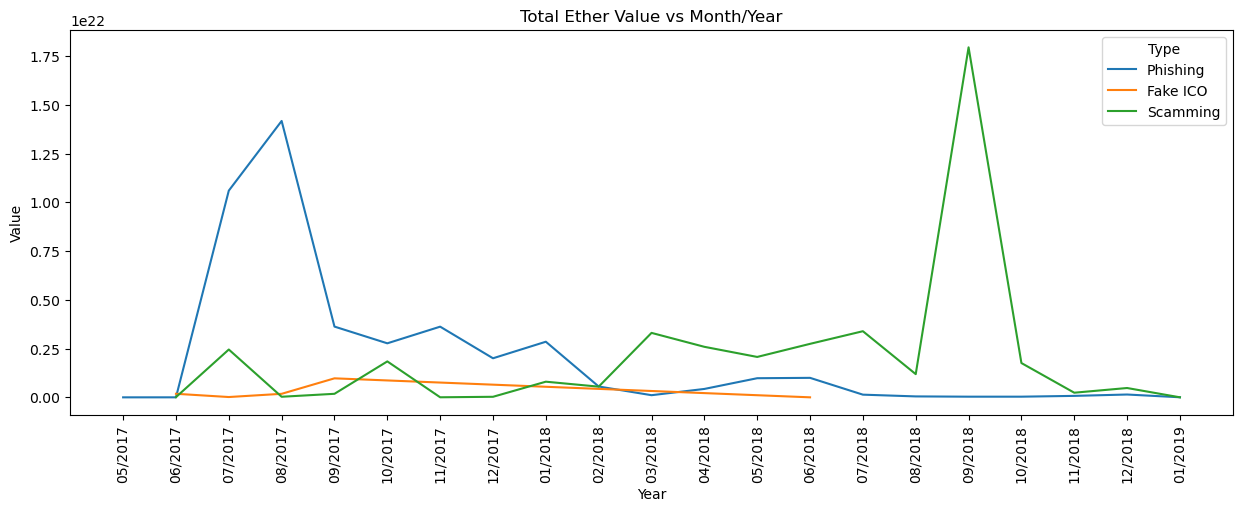

The file beside this chart, header and first rows:
, Month/Year, Type, Value
39, 05/2017, Phishing, 9e+16
32, 06/2017, Phishing, 1e+18
8, 06/2017, Fake ICO, 1.8267402332376325e+20
25, 06/2017, Scamming, 9.87841012e+18
26, 07/2017, Fake ICO, 1.6242199484949187e+19
16, 07/2017, Phishing, 1.060148555586242e+22
36, 07/2017, Scamming, 2.4529817536285733e+21
40, 08/2017, Fake ICO, 1.8116466237713616e+20
11, 08/2017, Scamming, 3.016474287e+19
15, 08/2017, Phishing, 1.4175133698804708e+22
1, 09/2017, Fake ICO, 9.751383634137813e+20
37, 09/2017, Scamming, 1.818667328962187e+20
10, 09/2017, Phishing, 3.628698627630694e+21
23, 10/2017, Phishing, 2.7712081224867565e+21
14, 10/2017, Scamming, 1.8435865086632528e+21
35, 11/2017, Phishing, 3.625307740195658e+21
2, 11/2017, Scamming, 3.313865781457445e+18
24, 12/2017, Phishing, 2.004070215596173e+21
41, 12/2017, Scamming, 2.8672302648918745e+19
0, 01/2018, Scamming, 8.030983202086673e+20
4, 01/2018, Phishing, 2.8526232011175184e+21
13, 02/2018, Phishing, 5.5627733584246604e+20
38, 02/2018, Scamming, 5.484510699883536e+20
7, 03/2018, Phishing, 1.1050376281445705e+20
3, 03/2018, Scamming, 3.306005122269266e+21
18, 04/2018, Phishing, 4.3137895579893465e+20
9, 04/2018, Scamming, 2.591677970317918e+21
5, 05/2018, Phishing, 9.814430068350405e+20
42, 05/2018, Scamming, 2.0724616198193952e+21
20, 06/2018, Phishing, 9.999432325184181e+20
21, 06/2018, Fake ICO, 1.23831829e+18
19, 06/2018, Scamming, 2.7440246281051245e+21
43, 07/2018, Scamming, 3.3920596280911017e+21
31, 07/2018, Phishing, 1.3803503626179289e+20
34, 08/2018, Phishing, 4.8262224842858455e+19
12, 08/2018, Scamming, 1.190915498037061e+21
22, 09/2018, Scamming, 1.7950015894587823e+22
6, 09/2018, Phishing, 3.41374462555e+19
27, 10/2018, Scamming, 1.759543527902561e+21
44, 10/2018, Phishing, 3.431938400145758e+19
28, 11/2018, Scamming, 2.3784612129597142e+20
33, 11/2018, Phishing, 7.530242791007643e+19
30, 12/2018, Phishing, 1.4521674048160449e+20
17, 12/2018, Scamming, 4.788960995330223e+20
29, 01/2019, Scamming, 1.5288063482929198e+18
45, 01/2019, Phishing, 4.12473202e+18
